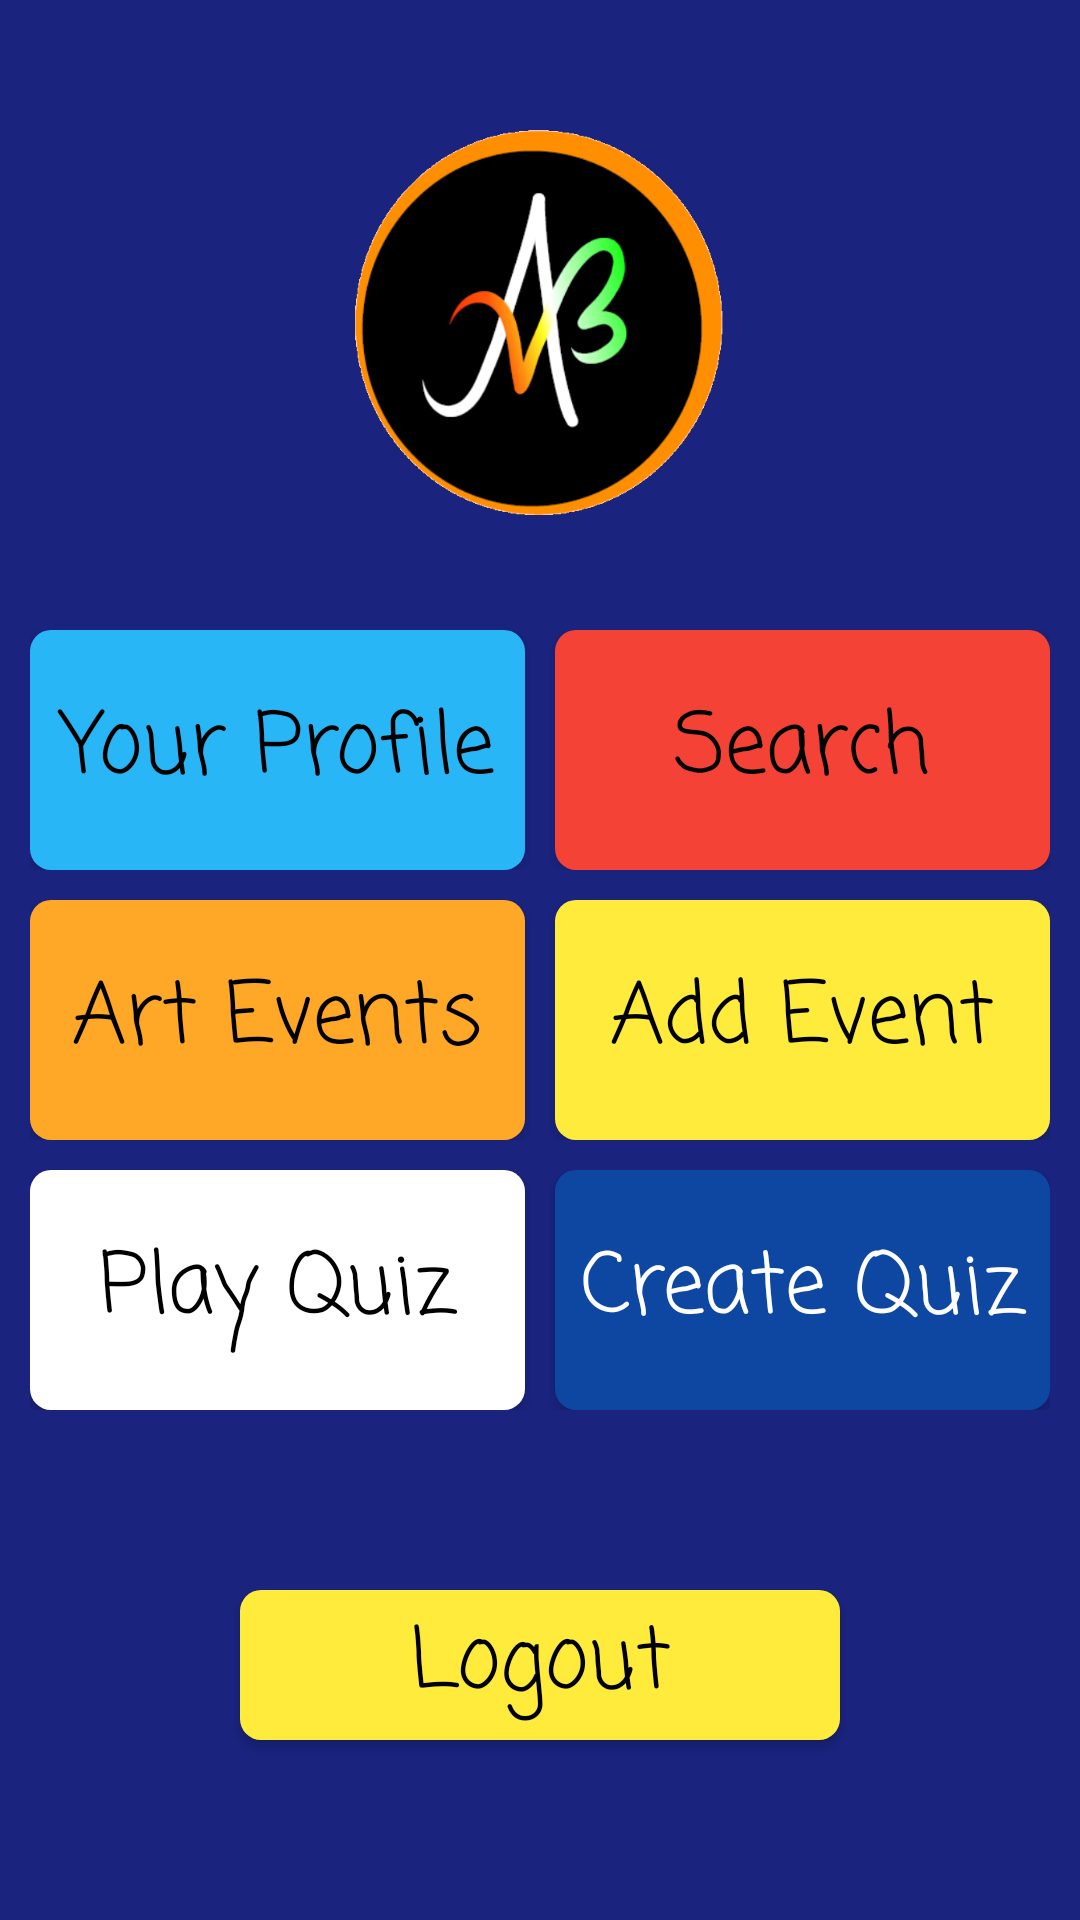

Android layout source for this screen:
<!-- AndroidManifest.xml: application theme AppTheme -->
<!-- res/layout/activity_homescreen.xml -->
<?xml version="1.0" encoding="utf-8"?>
<androidx.constraintlayout.widget.ConstraintLayout xmlns:android="http://schemas.android.com/apk/res/android"
	xmlns:app="http://schemas.android.com/apk/res-auto"
	xmlns:tools="http://schemas.android.com/tools"
	android:id="@+id/homeScreenLayout"
	android:layout_width="match_parent"
	android:layout_height="match_parent"
	android:background="@color/darkPurple"
	tools:context=".HomeScreen">

	<ImageView
		android:id="@+id/homeScreenAppIcon"
		android:layout_width="150dp"
		android:layout_height="150dp"
		android:layout_marginTop="30dp"
		android:src="@drawable/ic_launcher"
		app:layout_constraintLeft_toLeftOf="parent"
		app:layout_constraintRight_toRightOf="parent"
		app:layout_constraintTop_toTopOf="parent" />

	<LinearLayout
		android:id="@+id/gridLayout"
		android:layout_width="wrap_content"
		android:layout_height="wrap_content"
		android:layout_marginTop="30dp"
		android:orientation="vertical"
		app:layout_constraintLeft_toLeftOf="parent"
		app:layout_constraintRight_toRightOf="parent"
		app:layout_constraintTop_toBottomOf="@id/homeScreenAppIcon">

		<LinearLayout
			android:layout_width="wrap_content"
			android:layout_height="wrap_content"
			android:orientation="horizontal">

			<Button
				android:id="@+id/yourProfileButton"
				android:backgroundTint="@color/lightBlue"
				style="@style/gridButton"
				android:text="@string/yourProfile" />

			<Button
				android:backgroundTint="@color/red"
				android:id="@+id/homeScreenSearchButton"
				style="@style/gridButton"
				android:layout_marginLeft="10dp"
				android:text="@string/search" />

		</LinearLayout>

		<LinearLayout
			android:layout_width="wrap_content"
			android:layout_height="wrap_content"
			android:layout_marginTop="10dp"
			android:orientation="horizontal">

			<Button
				android:id="@+id/openEventsButton"
				android:backgroundTint="@color/orange"
				style="@style/gridButton"
				android:text="@string/artEvents" />

			<Button
				android:id="@+id/addEventsButton"
				style="@style/gridButton"
				android:backgroundTint="@color/yellow"
				android:layout_marginLeft="10dp"
				android:text="@string/addEvent" />

		</LinearLayout>

		<LinearLayout
			android:layout_width="wrap_content"
			android:layout_height="wrap_content"
			android:layout_marginTop="10dp"
			android:orientation="horizontal">

			<Button
				android:id="@+id/playQuizButton"
				style="@style/gridButton"
				android:text="@string/playQuiz" />

			<Button
				android:id="@+id/createQuizButton"
				style="@style/gridButton"
				android:textColor="@color/white"
				android:backgroundTint="@color/darkBlue"
				android:layout_marginLeft="10dp"
				android:text="@string/createQuiz" />

		</LinearLayout>

	</LinearLayout>

	<Button
		android:id="@+id/logoutButton"
		app:layout_constraintLeft_toLeftOf="parent"
		app:layout_constraintRight_toRightOf="parent"
		app:layout_constraintTop_toBottomOf="@id/gridLayout"
		android:layout_marginTop="60dp"
		style="@style/logoutButton"
		android:backgroundTint="@color/yellow"/>

</androidx.constraintlayout.widget.ConstraintLayout>
<!-- resources referenced by this layout -->
<resources>
  <color name="darkBlue">#0d47a1</color>
  <color name="darkPurple">#1a237e</color>
  <color name="lightBlue">#29b6f6</color>
  <color name="orange">#ffa726</color>
  <color name="red">#f44336</color>
  <color name="white">#ffffff</color>
  <color name="yellow">#ffeb3b</color>
  <!-- drawable ic_launcher: png bitmap (drawable, 65832 bytes) -->
  <string name="addEvent">Add Event</string>
  <string name="artEvents">Art Events</string>
  <string name="createQuiz">Create Quiz</string>
  <string name="playQuiz">Play Quiz</string>
  <string name="search">Search</string>
  <string name="yourProfile">Your Profile</string>
  <style name="gridButton" parent="android:Widget.Button">
  		<item name="android:layout_width">165dp</item>
  		<item name="android:layout_height">80dp</item>
  		<item name="android:includeFontPadding">false</item>
  		<item name="android:textColor">@color/black</item>
  		<item name="android:background">@drawable/round_button</item>
  		<item name="android:fontFamily">@string/appWideFont</item>
  		<item name="android:textAllCaps">false</item>
  		<item name="android:textSize">@dimen/standardButton</item>
  	</style>
  <style name="logoutButton" parent="android:Widget.Button">
  		<item name="android:layout_width">200dp</item>
  		<item name="android:layout_height">50dp</item>
  		<item name="android:includeFontPadding">false</item>
  		<item name="android:background">@drawable/round_button</item>
  		<item name="android:fontFamily">@string/appWideFont</item>
  		<item name="android:textAllCaps">false</item>
  		<item name="android:textSize">@dimen/standardButton</item>
  		<item name="android:text">@string/logout</item>
  		<item name="android:textColor">@color/black</item>
  	</style>
  <style name="AppTheme" parent="Theme.AppCompat.Light.NoActionBar">
  		
  		<item name="colorPrimary">@color/black</item>
  		<item name="colorPrimaryDark">@color/black</item>
  		<item name="colorAccent">@color/orange</item>
  	</style>
  <color name="black">#000000</color>
  <!-- drawable round_button (drawable) -->
  <?xml version="1.0" encoding="utf-8"?>
  <shape xmlns:android="http://schemas.android.com/apk/res/android">
  	<corners
  		android:radius="7dp"/>
  	<solid
  		android:color="@color/white"/>
  </shape>
  <string name="appWideFont">casual</string>
  <dimen name="standardButton">28dp</dimen>
  <string name="logout">Logout</string>
</resources>
